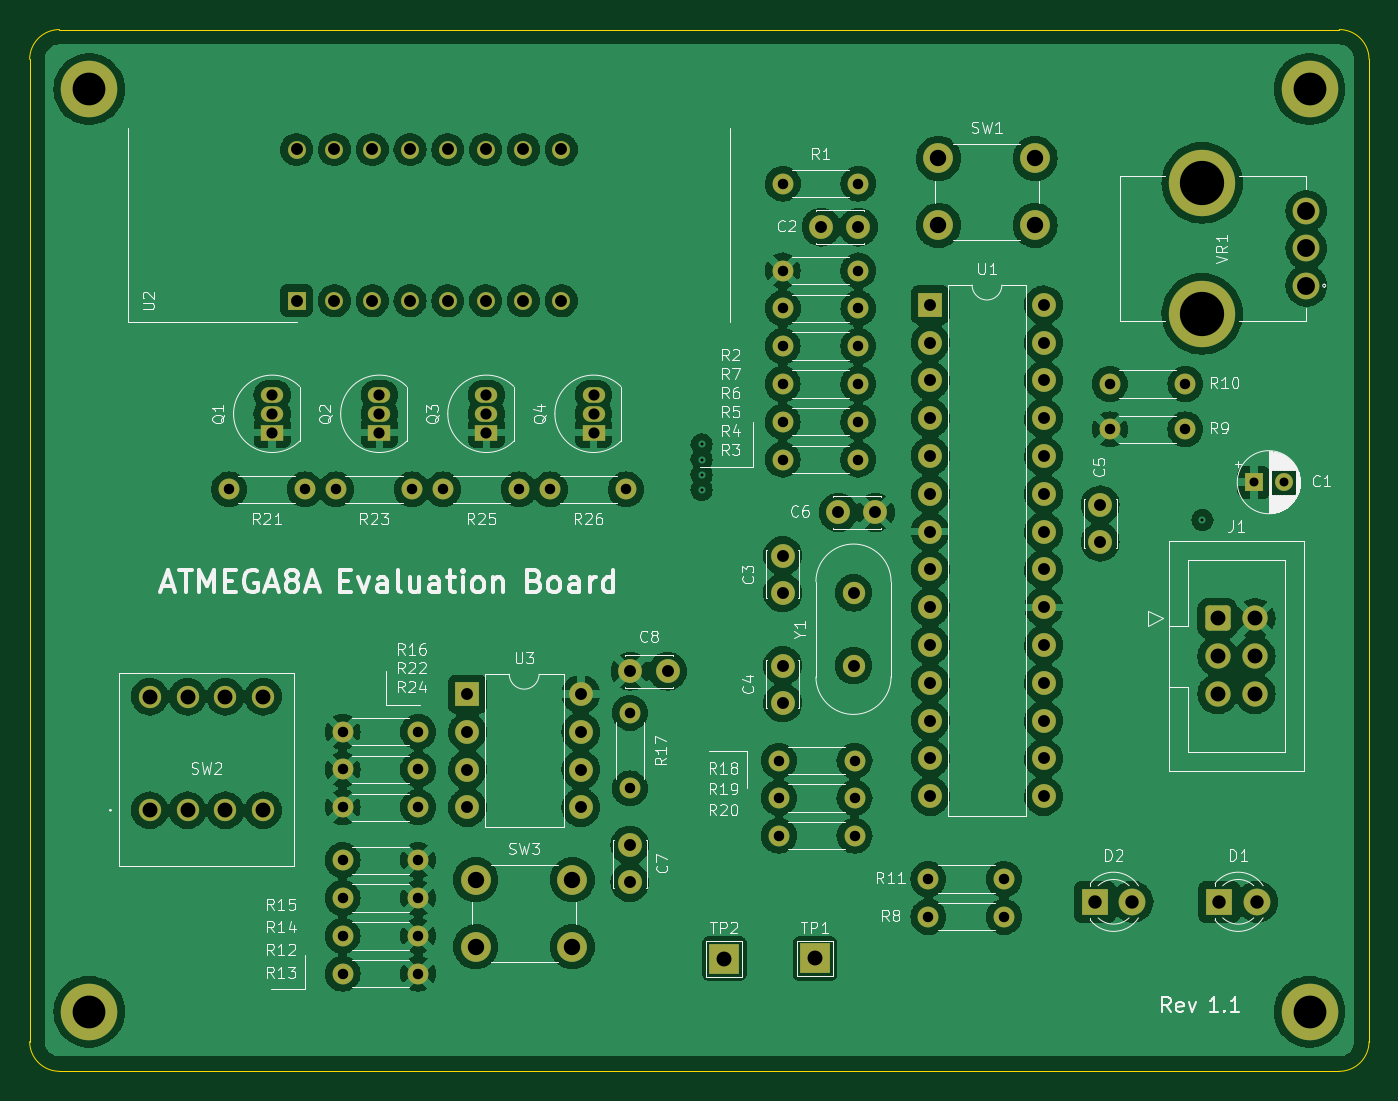
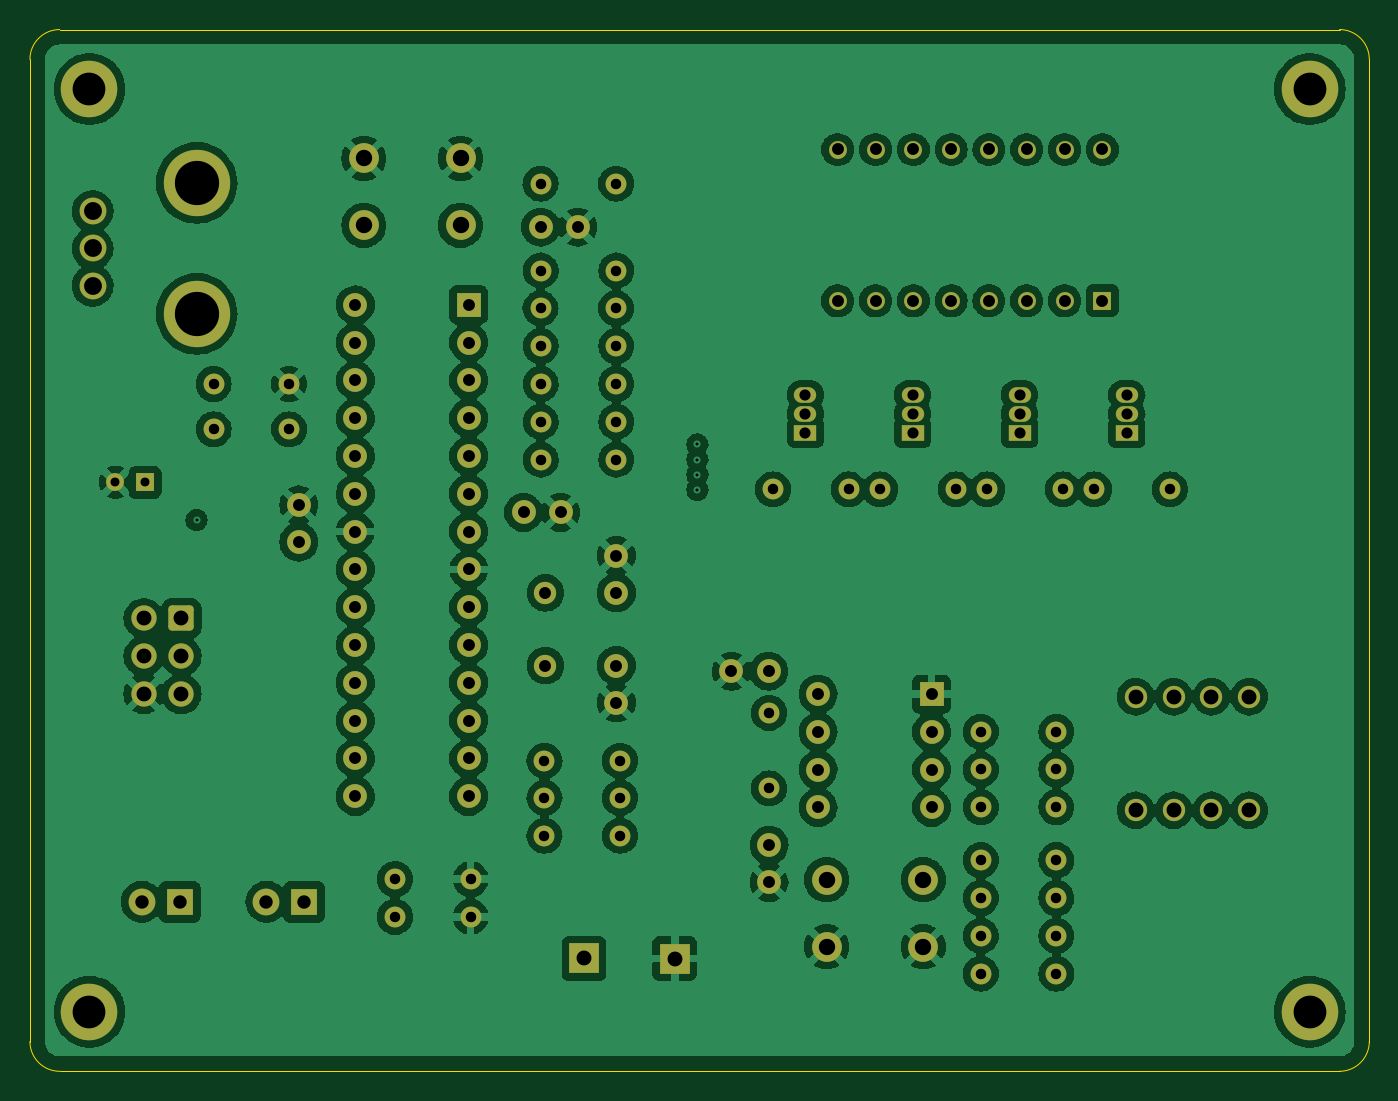
Circuit board: 13 layer files. Board 90.0 x 70.0 mm.
- bottom_copper: circuit-B_Cu.gbr (382990 bytes)
- bottom_mask: circuit-B_Mask.gbr (7304 bytes)
- paste: circuit-B_Paste.gbr (507 bytes)
- bottom_silk: circuit-B_Silkscreen.gbr (508 bytes)
- outline: circuit-Edge_Cuts.gbr (1031 bytes)
- top_copper: circuit-F_Cu.gbr (385395 bytes)
- top_mask: circuit-F_Mask.gbr (7304 bytes)
- paste: circuit-F_Paste.gbr (507 bytes)
- top_silk: circuit-F_Silkscreen.gbr (95601 bytes)
- inner_copper: circuit-In1_Cu.gbr (20037 bytes)
- inner_copper: circuit-In2_Cu.gbr (13819 bytes)
- drill: circuit-NPTH.drl (334 bytes)
- drill: circuit-PTH.drl (3566 bytes)

=== bottom_copper: circuit-B_Cu.gbr (382990 bytes, source omitted) ===
=== bottom_mask: circuit-B_Mask.gbr (7304 bytes, source omitted) ===
=== paste: circuit-B_Paste.gbr ===
%TF.GenerationSoftware,KiCad,Pcbnew,7.0.0-da2b9df05c~171~ubuntu22.04.1*%
%TF.CreationDate,2023-03-05T16:37:29+08:00*%
%TF.ProjectId,circuit,63697263-7569-4742-9e6b-696361645f70,1.0*%
%TF.SameCoordinates,Original*%
%TF.FileFunction,Paste,Bot*%
%TF.FilePolarity,Positive*%
%FSLAX46Y46*%
G04 Gerber Fmt 4.6, Leading zero omitted, Abs format (unit mm)*
G04 Created by KiCad (PCBNEW 7.0.0-da2b9df05c~171~ubuntu22.04.1) date 2023-03-05 16:37:29*
%MOMM*%
%LPD*%
G01*
G04 APERTURE LIST*
G04 APERTURE END LIST*
M02*

=== bottom_silk: circuit-B_Silkscreen.gbr ===
%TF.GenerationSoftware,KiCad,Pcbnew,7.0.0-da2b9df05c~171~ubuntu22.04.1*%
%TF.CreationDate,2023-03-05T16:37:29+08:00*%
%TF.ProjectId,circuit,63697263-7569-4742-9e6b-696361645f70,1.0*%
%TF.SameCoordinates,Original*%
%TF.FileFunction,Legend,Bot*%
%TF.FilePolarity,Positive*%
%FSLAX46Y46*%
G04 Gerber Fmt 4.6, Leading zero omitted, Abs format (unit mm)*
G04 Created by KiCad (PCBNEW 7.0.0-da2b9df05c~171~ubuntu22.04.1) date 2023-03-05 16:37:29*
%MOMM*%
%LPD*%
G01*
G04 APERTURE LIST*
G04 APERTURE END LIST*
M02*

=== outline: circuit-Edge_Cuts.gbr ===
%TF.GenerationSoftware,KiCad,Pcbnew,7.0.0-da2b9df05c~171~ubuntu22.04.1*%
%TF.CreationDate,2023-03-05T16:37:29+08:00*%
%TF.ProjectId,circuit,63697263-7569-4742-9e6b-696361645f70,1.0*%
%TF.SameCoordinates,Original*%
%TF.FileFunction,Profile,NP*%
%FSLAX46Y46*%
G04 Gerber Fmt 4.6, Leading zero omitted, Abs format (unit mm)*
G04 Created by KiCad (PCBNEW 7.0.0-da2b9df05c~171~ubuntu22.04.1) date 2023-03-05 16:37:29*
%MOMM*%
%LPD*%
G01*
G04 APERTURE LIST*
%TA.AperFunction,Profile*%
%ADD10C,0.100000*%
%TD*%
G04 APERTURE END LIST*
D10*
X146960000Y-91940000D02*
X146960000Y-25940000D01*
X56960000Y-25940000D02*
X56960000Y-91940000D01*
X58960000Y-23940000D02*
G75*
G03*
X56960000Y-25940000I0J-2000000D01*
G01*
X146960000Y-25940000D02*
G75*
G03*
X144960000Y-23940000I-2000000J0D01*
G01*
X56960000Y-91940000D02*
G75*
G03*
X58960000Y-93940000I2000000J0D01*
G01*
X58960000Y-93940000D02*
X144960000Y-93940000D01*
X144960000Y-23940000D02*
X58960000Y-23940000D01*
X144960000Y-93940000D02*
G75*
G03*
X146960000Y-91940000I0J2000000D01*
G01*
M02*

=== top_copper: circuit-F_Cu.gbr (385395 bytes, source omitted) ===
=== top_mask: circuit-F_Mask.gbr (7304 bytes, source omitted) ===
=== paste: circuit-F_Paste.gbr ===
%TF.GenerationSoftware,KiCad,Pcbnew,7.0.0-da2b9df05c~171~ubuntu22.04.1*%
%TF.CreationDate,2023-03-05T16:37:29+08:00*%
%TF.ProjectId,circuit,63697263-7569-4742-9e6b-696361645f70,1.0*%
%TF.SameCoordinates,Original*%
%TF.FileFunction,Paste,Top*%
%TF.FilePolarity,Positive*%
%FSLAX46Y46*%
G04 Gerber Fmt 4.6, Leading zero omitted, Abs format (unit mm)*
G04 Created by KiCad (PCBNEW 7.0.0-da2b9df05c~171~ubuntu22.04.1) date 2023-03-05 16:37:29*
%MOMM*%
%LPD*%
G01*
G04 APERTURE LIST*
G04 APERTURE END LIST*
M02*

=== top_silk: circuit-F_Silkscreen.gbr (95601 bytes, source omitted) ===
=== inner_copper: circuit-In1_Cu.gbr (20037 bytes, source omitted) ===
=== inner_copper: circuit-In2_Cu.gbr (13819 bytes, source omitted) ===
=== drill: circuit-NPTH.drl ===
M48
; DRILL file {KiCad 7.0.0-da2b9df05c~171~ubuntu22.04.1} date Sun 05 Mar 2023 04:37:31 PM AWST
; FORMAT={-:-/ absolute / inch / decimal}
; #@! TF.CreationDate,2023-03-05T16:37:31+08:00
; #@! TF.GenerationSoftware,Kicad,Pcbnew,7.0.0-da2b9df05c~171~ubuntu22.04.1
; #@! TF.FileFunction,NonPlated,1,4,NPTH
FMAT,2
INCH
%
G90
G05
T0
M30

=== drill: circuit-PTH.drl ===
M48
; DRILL file {KiCad 7.0.0-da2b9df05c~171~ubuntu22.04.1} date Sun 05 Mar 2023 04:37:31 PM AWST
; FORMAT={-:-/ absolute / inch / decimal}
; #@! TF.CreationDate,2023-03-05T16:37:31+08:00
; #@! TF.GenerationSoftware,Kicad,Pcbnew,7.0.0-da2b9df05c~171~ubuntu22.04.1
; #@! TF.FileFunction,Plated,1,4,PTH
FMAT,2
INCH
; #@! TA.AperFunction,Plated,PTH,ViaDrill
T1C0.0079
; #@! TA.AperFunction,Plated,PTH,ComponentDrill
T2C0.0236
; #@! TA.AperFunction,Plated,PTH,ComponentDrill
T3C0.0276
; #@! TA.AperFunction,Plated,PTH,ComponentDrill
T4C0.0295
; #@! TA.AperFunction,Plated,PTH,ComponentDrill
T5C0.0315
; #@! TA.AperFunction,Plated,PTH,ComponentDrill
T6C0.0354
; #@! TA.AperFunction,Plated,PTH,ComponentDrill
T7C0.0394
; #@! TA.AperFunction,Plated,PTH,ComponentDrill
T8C0.0433
; #@! TA.AperFunction,Plated,PTH,ComponentDrill
T9C0.0472
; #@! TA.AperFunction,Plated,PTH,ComponentDrill
T10C0.0866
; #@! TA.AperFunction,Plated,PTH,ComponentDrill
T11C0.1171
%
G90
G05
T1
X4.02Y-2.04
X4.02Y-2.08
X4.02Y-2.12
X4.02Y-2.16
X5.345Y-2.24
T2
X5.4813Y-2.14
X5.56Y-2.14
T3
X2.7701Y-2.1591
X2.9701Y-2.1591
X3.0534Y-2.1591
X3.0703Y-2.8
X3.0703Y-2.9
X3.0703Y-3.0
X3.0703Y-3.14
X3.0703Y-3.24
X3.0703Y-3.34
X3.0703Y-3.44
X3.2534Y-2.1591
X3.2703Y-2.8
X3.2703Y-2.9
X3.2703Y-3.0
X3.2703Y-3.14
X3.2703Y-3.24
X3.2703Y-3.34
X3.2703Y-3.44
X3.3368Y-2.1591
X3.5368Y-2.1591
X3.6201Y-2.1591
X3.8201Y-2.1591
X3.8303Y-2.75
X3.8303Y-2.95
X4.2246Y-2.8765
X4.2246Y-2.975
X4.2246Y-3.075
X4.2346Y-1.58
X4.2346Y-1.78
X4.2346Y-1.88
X4.2346Y-1.98
X4.2346Y-2.08
X4.235Y-1.35
X4.235Y-1.68
X4.4246Y-2.8765
X4.4246Y-2.975
X4.4246Y-3.075
X4.4346Y-1.58
X4.4346Y-1.78
X4.4346Y-1.88
X4.4346Y-1.98
X4.4346Y-2.08
X4.435Y-1.35
X4.435Y-1.68
X4.62Y-3.19
X4.62Y-3.2895
X4.82Y-3.19
X4.82Y-3.2895
X5.1Y-1.88
X5.1Y-2.0
X5.3Y-1.88
X5.3Y-2.0
T4
X2.8843Y-1.9091
X2.8843Y-1.9591
X2.8843Y-2.0091
X3.1676Y-1.9091
X3.1676Y-1.9591
X3.1676Y-2.0091
X3.4509Y-1.9091
X3.4509Y-1.9591
X3.4509Y-2.0091
X3.7343Y-1.9091
X3.7343Y-1.9591
X3.7343Y-2.0091
T5
X2.9488Y-1.2598
X2.9488Y-1.6598
X3.0488Y-1.2598
X3.0488Y-1.6598
X3.1488Y-1.2598
X3.1488Y-1.6598
X3.2488Y-1.2598
X3.2488Y-1.6598
X3.3488Y-1.2598
X3.3488Y-1.6598
X3.4007Y-2.7004
X3.4007Y-2.8004
X3.4007Y-2.9004
X3.4007Y-3.0004
X3.4488Y-1.2598
X3.4488Y-1.6598
X3.5488Y-1.2598
X3.5488Y-1.6598
X3.6488Y-1.2598
X3.6488Y-1.6598
X3.7007Y-2.7004
X3.7007Y-2.8004
X3.7007Y-2.9004
X3.7007Y-3.0004
X3.8303Y-3.1
X3.8303Y-3.1984
X3.8316Y-2.64
X3.93Y-2.64
X4.2346Y-2.3344
X4.2346Y-2.4329
X4.2346Y-2.625
X4.2346Y-2.7234
X4.3366Y-1.465
X4.3816Y-2.22
X4.422Y-2.4329
X4.422Y-2.625
X4.435Y-1.465
X4.48Y-2.22
X4.625Y-1.6709
X4.625Y-1.7709
X4.625Y-1.8709
X4.625Y-1.9709
X4.625Y-2.0709
X4.625Y-2.1709
X4.625Y-2.2709
X4.625Y-2.3709
X4.625Y-2.4709
X4.625Y-2.5709
X4.625Y-2.6709
X4.625Y-2.7709
X4.625Y-2.8709
X4.625Y-2.9709
X4.925Y-1.6709
X4.925Y-1.7709
X4.925Y-1.8709
X4.925Y-1.9709
X4.925Y-2.0709
X4.925Y-2.1709
X4.925Y-2.2709
X4.925Y-2.3709
X4.925Y-2.4709
X4.925Y-2.5709
X4.925Y-2.6709
X4.925Y-2.7709
X4.925Y-2.8709
X4.925Y-2.9709
X5.0746Y-2.2
X5.0746Y-2.2984
T6
X5.06Y-3.25
X5.16Y-3.25
X5.3898Y-3.25
X5.4898Y-3.25
T7
X2.5603Y-2.7077
X2.5603Y-3.0077
X2.6603Y-2.7077
X2.6603Y-3.0077
X2.7603Y-2.7077
X2.7603Y-3.0077
X2.8603Y-2.7077
X2.8603Y-3.0077
X4.08Y-3.4006
X4.32Y-3.4
X5.385Y-2.5
X5.385Y-2.6
X5.385Y-2.7
X5.485Y-2.5
X5.485Y-2.6
X5.485Y-2.7
T8
X3.4224Y-3.1914
X3.4224Y-3.3686
X3.6783Y-3.1914
X3.6783Y-3.3686
X4.6467Y-1.2835
X4.6467Y-1.4606
X4.9026Y-1.2835
X4.9026Y-1.4606
T9
X5.62Y-1.4231
X5.62Y-1.5216
X5.62Y-1.62
T10
X2.4Y-1.1
X2.4Y-3.5409
X5.6283Y-1.1
X5.6283Y-3.5409
T11
X5.3444Y-1.3483
X5.3444Y-1.6948
T0
M30
